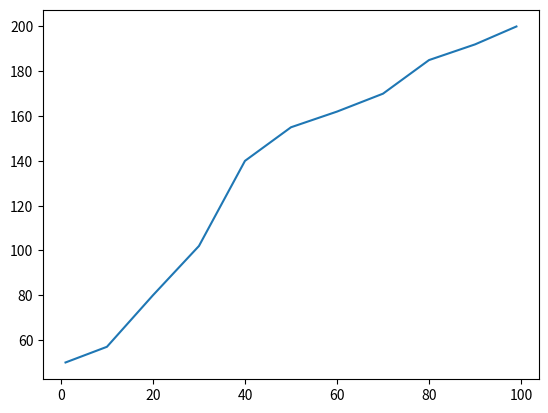

The matplotlib source for this figure:
import matplotlib.pyplot as plt
import numpy as np

x=np.array([1,10,20,30,40,50,60,70,80,90,99])
y=np.array([50,57,80,102,140,155,162,170,185,192,200])
plt.plot(x,y)
plt.show()